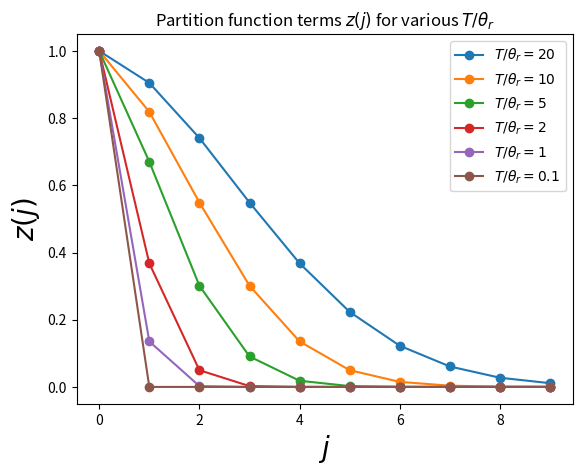

Recreate this plot in Python.
'''
Function to plot the different z(j) terms in the partition function
The partition function is a sum of all such terms
Problem e.
z(j) = (2j + 1)*exp(-j*(j+1)*theta_r/T)
'''

import numpy as np 
from matplotlib import pyplot as plt

j = np.arange(0,10)

def partitionTerm(j, theta_prime): # theta_prime is theta_r/T
	return (2j + 1)*np.exp(-j*(j+1)*theta_prime)

z_j1 = partitionTerm(j,0.05) # T/theta_r = 20
z_j2 = partitionTerm(j,0.1) # T/theta_r = 10
z_j3 = partitionTerm(j,0.2)    # T/theta_r = 5
z_j4 = partitionTerm(j,0.5)    # T/theta_r = 2
z_j5 = partitionTerm(j,1)   # T/theta_r = 1
z_j6 = partitionTerm(j,10)   # T/theta_r = 0.1 

plt.plot(j, z_j1, '-o', label=r'$T/\theta_r = 20$')
plt.plot(j, z_j2, '-o', label=r'$T/\theta_r = 10$')
plt.plot(j, z_j3, '-o', label=r'$T/\theta_r = 5$')
plt.plot(j, z_j4, '-o', label=r'$T/\theta_r = 2$')
plt.plot(j, z_j5, '-o', label=r'$T/\theta_r = 1$')
plt.plot(j, z_j6, '-o', label=r'$T/\theta_r = 0.1$')

plt.title(r'Partition function terms $z(j)$ for various $T/\theta_r$')
plt.xlabel(r'$j$', fontsize=20)
plt.ylabel(r'$z(j)$', fontsize=20)
plt.legend()

plt.show()